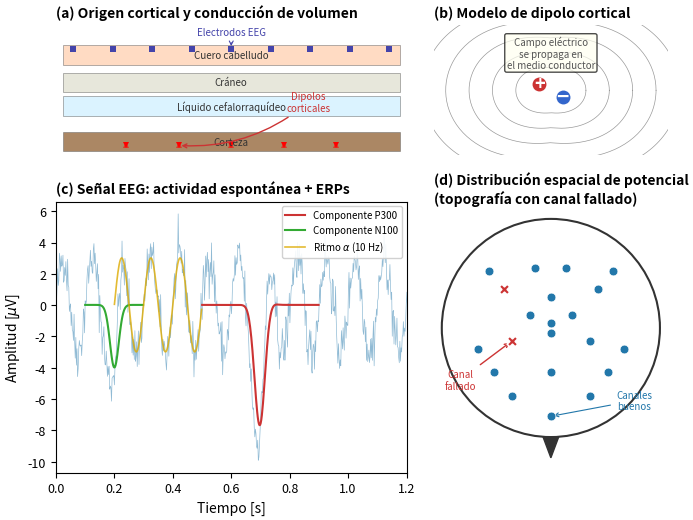

Python code for this plot: (Note: this script raises an exception after producing the figure.)
#!/usr/bin/env python3
"""Genera figura conceptual para el Capítulo 2: origen neurofisiológico del EEG.
Versión corregida: etiquetas no solapadas."""

import matplotlib
matplotlib.use('Agg')
import matplotlib.pyplot as plt
import numpy as np

plt.rcParams.update({
    'font.size': 9,
    'axes.labelsize': 10,
    'axes.titlesize': 11,
    'legend.fontsize': 7,
    'figure.dpi': 150,
    'savefig.dpi': 300,
    'savefig.bbox': 'tight',
    'savefig.pad_inches': 0.05,
})

fig, axes = plt.subplots(2, 2, figsize=(7, 5.5),
                          gridspec_kw={'height_ratios': [1.2, 2.5],
                                       'width_ratios': [1.5, 1]})

ax_anatomy, ax_dipole = axes[0, 0], axes[0, 1]
ax_signal, ax_topo = axes[1, 0], axes[1, 1]

# ========== Panel (a): Anatomía simplificada ==========
ax_anatomy.set_title("(a) Origen cortical y conducción de volumen", fontweight='bold', loc='left', fontsize=10)
layers = [
    ("Corteza", 0.0, '#885522'),
    ("Líquido cefalorraquídeo", 0.18, '#CCEEFF'),
    ("Cráneo", 0.30, '#DDDDCC'),
    ("Cuero cabelludo", 0.44, '#FFCCAA'),
]
for label, y, color in layers:
    rect = plt.Rectangle((0.02, y), 0.96, 0.10, facecolor=color, edgecolor='#666666',
                          linewidth=0.5, alpha=0.7)
    ax_anatomy.add_patch(rect)
    ax_anatomy.text(0.5, y + 0.05, label, ha='center', va='center', fontsize=7, color='#333333')

# Dipolos corticales
for dx in [0.2, 0.35, 0.5, 0.65, 0.8]:
    ax_anatomy.plot(dx, 0.03, 'v', color='red', markersize=4, markeredgewidth=0)
    ax_anatomy.plot(dx, 0.03, '^', color='red', markersize=4, markeredgewidth=0, alpha=0.6)

# Flecha de dipolos - hacia la derecha, evitando solapamiento
ax_anatomy.annotate('Dipolos\ncorticales', xy=(0.35, 0.03), xytext=(0.72, 0.25),
                    fontsize=7, ha='center', va='center', color='#CC3333',
                    arrowprops=dict(arrowstyle='->', color='#CC3333', lw=1.0,
                                   connectionstyle='arc3,rad=-0.2'))

# Electrodos en cuero cabelludo
electrode_x = np.linspace(0.05, 0.95, 9)
ax_anatomy.plot(electrode_x, [0.52]*len(electrode_x), 's', color='#4444AA', markersize=4, markeredgewidth=0)
ax_anatomy.annotate('Electrodos EEG', xy=(0.5, 0.52), xytext=(0.5, 0.59),
                    ha='center', fontsize=7, color='#4444AA',
                    arrowprops=dict(arrowstyle='->', color='#4444AA', lw=0.8))

ax_anatomy.set_xlim(0, 1)
ax_anatomy.set_ylim(-0.02, 0.64)
ax_anatomy.axis('off')

# ========== Panel (b): Esquema dipolo ==========
ax_dipole.set_title("(b) Modelo de dipolo cortical", fontweight='bold', loc='left', fontsize=10)
# Carga positiva
ax_dipole.plot(0.45, 0.55, 'o', color='#CC3333', markersize=10, markeredgewidth=0)
ax_dipole.annotate('+', xy=(0.45, 0.55), ha='center', va='center', fontsize=13, color='white', fontweight='bold')
# Carga negativa
ax_dipole.plot(0.55, 0.45, 'o', color='#3366CC', markersize=10, markeredgewidth=0)
ax_dipole.annotate('−', xy=(0.55, 0.45), ha='center', va='center', fontsize=15, color='white', fontweight='bold')

# Líneas de campo
for r_mult in [0.15, 0.25, 0.35, 0.45, 0.55, 0.65]:
    t = np.linspace(0, 2*np.pi, 200)
    cx, cy = 0.5, 0.5
    x = cx + r_mult * np.cos(t)
    y = cy + r_mult * np.sin(t) * 1.15
    # Deformar según signo del coseno
    y_offset = 0.10 * r_mult * np.sin(2*t) * np.sign(np.cos(t))
    ax_dipole.plot(x, y + y_offset, 'k-', lw=0.5, alpha=0.4)

# Etiqueta clara
ax_dipole.text(0.5, 0.92, 'Campo eléctrico\nse propaga en\nel medio conductor',
               ha='center', va='top', fontsize=7, color='#555555',
               bbox=dict(boxstyle='round,pad=0.2', facecolor='#FFFFF0', alpha=0.7))

ax_dipole.set_xlim(0, 1)
ax_dipole.set_ylim(0, 1)
ax_dipole.axis('off')

# ========== Panel (c): Señal EEG simulada (alfa + ERP) ==========
ax_signal.set_title("(c) Señal EEG: actividad espontánea + ERPs", fontweight='bold', loc='left', fontsize=10)
fs = 500
t = np.linspace(0, 2, fs*2)
alpha = 3.0 * np.sin(2*np.pi*10*t)
erp = np.zeros_like(t)
p300_t = (t > 0.5) & (t < 0.9)
erp[p300_t] = 8 * np.exp(-((t[p300_t]-0.7)**2)/(2*0.02**2)) * np.sin(2*np.pi*4*(t[p300_t]-0.5))
n100_t = (t > 0.1) & (t < 0.3)
erp[n100_t] = -4 * np.exp(-((t[n100_t]-0.2)**2)/(2*0.015**2))
noise = 0.8 * np.random.RandomState(42).randn(len(t))
signal = alpha + erp + noise

ax_signal.plot(t, signal, '#2277AA', lw=0.5, alpha=0.5)
ax_signal.plot(t[p300_t], erp[p300_t] + np.mean(alpha) + np.mean(noise), '#CC3333', lw=1.5, label='Componente P300')
ax_signal.plot(t[n100_t], erp[n100_t] + np.mean(alpha) + np.mean(noise), '#33AA33', lw=1.5, label='Componente N100')
ax_signal.plot(t[100:250], alpha[100:250] + np.mean(noise), '#DDAA00', lw=1.2, label='Ritmo $\\alpha$ (10 Hz)', alpha=0.8)

ax_signal.set_xlabel('Tiempo [s]')
ax_signal.set_ylabel('Amplitud [$\\mu$V]')
ax_signal.legend(loc='upper right', framealpha=0.9, fontsize=7)
ax_signal.set_xlim(0, 1.2)

# ========== Panel (d): Topografía (vista superior cabeza) ==========
ax_topo.set_title("(d) Distribución espacial de potencial\n(topografía con canal fallado)", fontweight='bold', loc='left', fontsize=10)
head = plt.Circle((0.5, 0.5), 0.42, fill=False, color='#333333', lw=1.5)
nose = plt.Polygon([[0.47, 0.08], [0.5, 0.0], [0.53, 0.08]], fill=True, color='#333333')
ax_topo.add_patch(head)
ax_topo.add_patch(nose)

ex = np.array([0.5, 0.35, 0.65, 0.28, 0.72, 0.22, 0.78, 0.5, 0.35, 0.65,
               0.5, 0.5, 0.42, 0.58, 0.32, 0.68, 0.26, 0.74, 0.44, 0.56, 0.5])
ey = np.array([0.16, 0.24, 0.24, 0.33, 0.33, 0.42, 0.42, 0.33, 0.45, 0.45,
               0.52, 0.62, 0.55, 0.55, 0.65, 0.65, 0.72, 0.72, 0.73, 0.73, 0.48])
bad_idx = [8, 14]
good_idx = [i for i in range(len(ex)) if i not in bad_idx]

ax_topo.scatter(ex[good_idx], ey[good_idx], c='#2277AA', s=40, zorder=5, edgecolors='white', linewidth=0.5)
ax_topo.scatter(ex[bad_idx], ey[bad_idx], c='#CC3333', s=60, zorder=6, edgecolors='white', linewidth=1.2, marker='X')
ax_topo.annotate('Canal\nfallado', xy=(ex[8], ey[8]), xytext=(0.15, 0.30),
                 fontsize=7, ha='center', va='center', color='#CC3333',
                 arrowprops=dict(arrowstyle='->', color='#CC3333', lw=1.0))
ax_topo.annotate('Canales\nbuenos', xy=(ex[0], ey[0]), xytext=(0.82, 0.22),
                 fontsize=7, ha='center', va='center', color='#2277AA',
                 arrowprops=dict(arrowstyle='->', color='#2277AA', lw=0.8))

ax_topo.set_xlim(0.05, 0.95)
ax_topo.set_ylim(-0.02, 0.95)
ax_topo.set_aspect('equal')
ax_topo.axis('off')

plt.tight_layout(pad=1.5, h_pad=2.0, w_pad=1.5)

out_path = '/mnt/c/Users/sarlo/OneDrive/Escritorio/Proyectos/Tesis-GSP-EEG-Carlos-Saldivia/Thesis-Copilot-Toolkit/thesis/usm/figures/capitulo2_origen_eeg.pdf'
plt.savefig(out_path, format='pdf')
print(f"Figura guardada: {out_path}")
